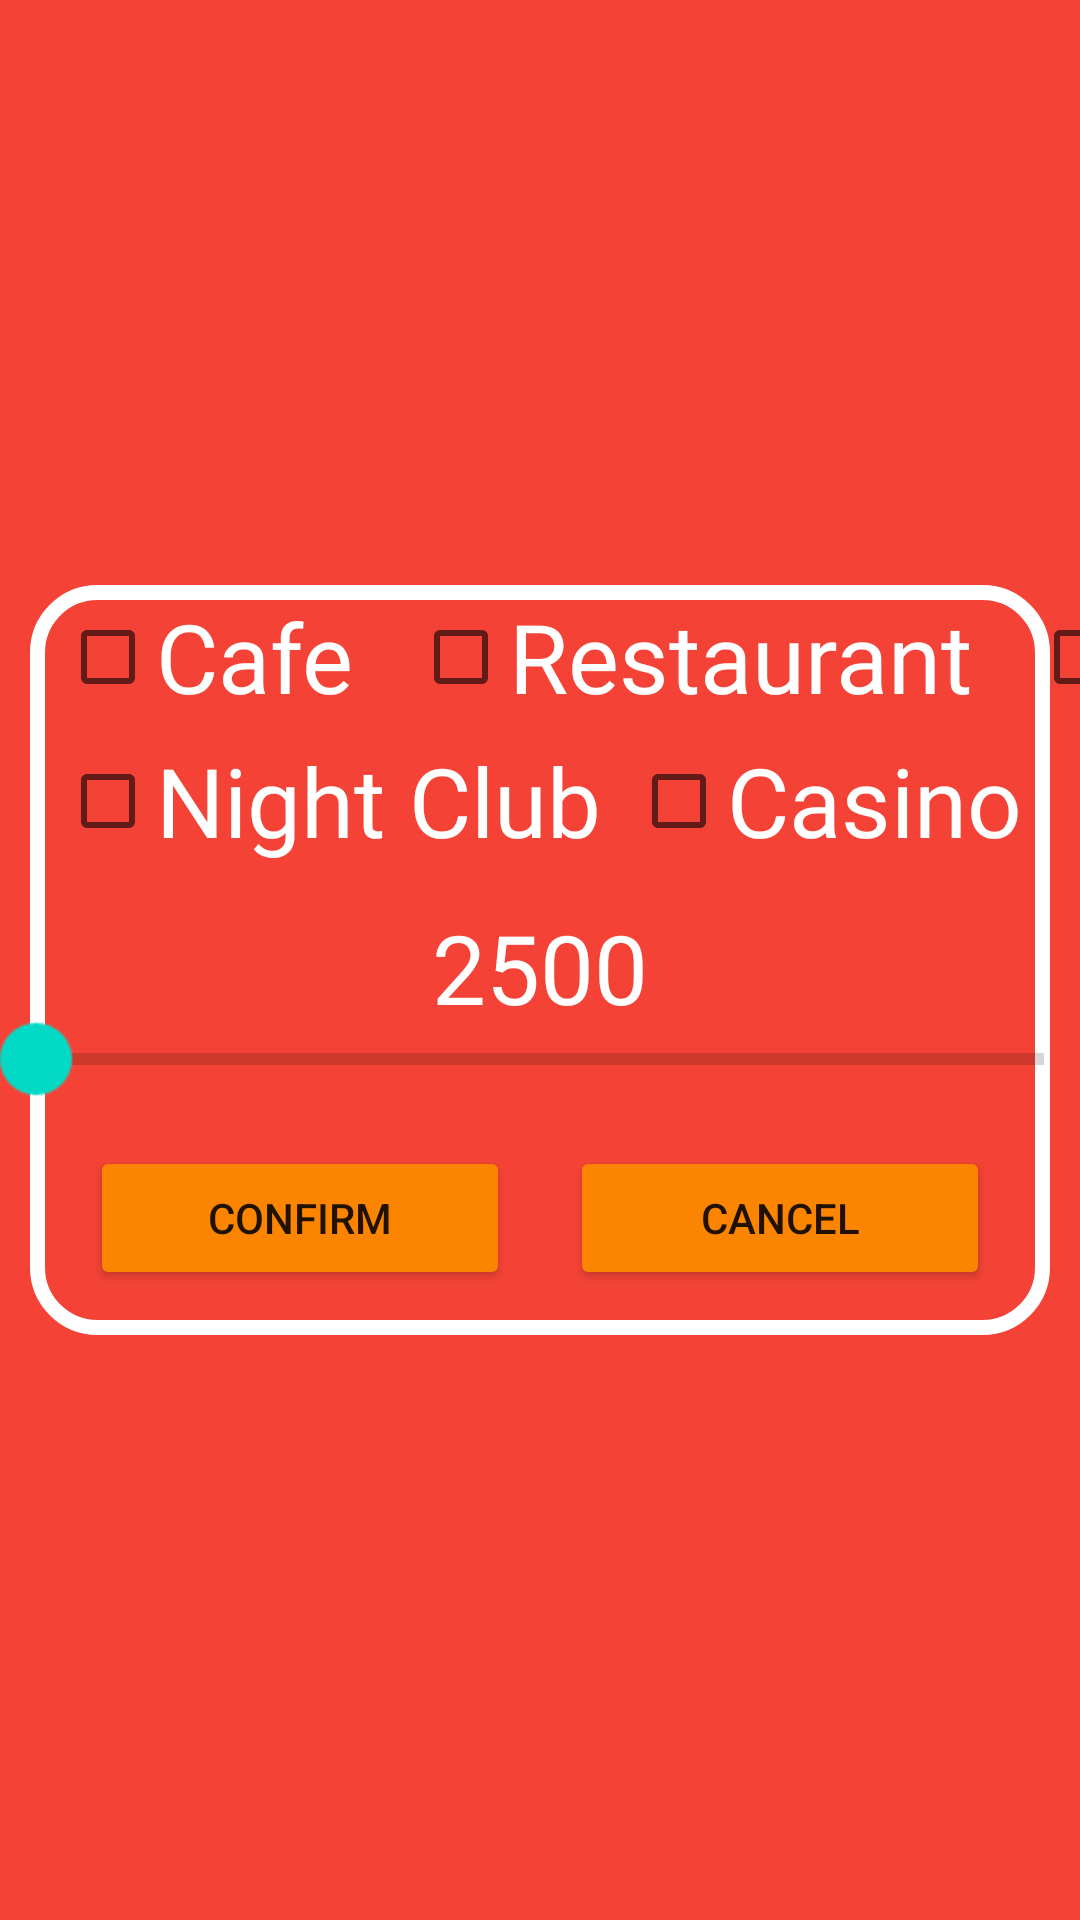

Android layout source for this screen:
<!-- AndroidManifest.xml: application theme Theme.CheckUP -->
<!-- res/layout/filter_maps_dialog.xml -->
<?xml version="1.0" encoding="utf-8"?>
<androidx.constraintlayout.widget.ConstraintLayout xmlns:android="http://schemas.android.com/apk/res/android"
    xmlns:app="http://schemas.android.com/apk/res-auto"
    xmlns:tools="http://schemas.android.com/tools"
    android:layout_width="match_parent"
    android:layout_height="wrap_content"
    android:background="#F44336">

    <View
        android:id="@+id/view"
        android:layout_width="match_parent"
        android:layout_height="250dp"
        android:layout_margin="10dp"
        android:background="@drawable/border"
        app:layout_constraintBottom_toBottomOf="parent"
        app:layout_constraintEnd_toEndOf="parent"
        app:layout_constraintStart_toStartOf="parent"
        app:layout_constraintTop_toTopOf="parent" />

    <CheckBox
        android:id="@+id/cafe_check"
        android:layout_width="wrap_content"
        android:layout_height="wrap_content"
        android:fontFamily="@font/yanone_medium"
        android:text="Cafe"
        android:textSize="32sp"
        android:textColor="@color/white"
        android:layout_marginStart="10dp"
        app:layout_constraintStart_toStartOf="@id/view"
        app:layout_constraintTop_toTopOf="@id/view" />

    <CheckBox
        android:id="@+id/restaurant_check"
        android:layout_width="wrap_content"
        android:layout_height="wrap_content"
        android:fontFamily="@font/yanone_medium"
        android:textColor="@color/white"
        android:text="Restaurant"
        android:textSize="32sp"
        android:layout_marginStart="20dp"
        app:layout_constraintStart_toEndOf="@id/cafe_check"
        app:layout_constraintTop_toTopOf="@id/view" />

    <CheckBox
        android:id="@+id/bar_check"
        android:layout_width="wrap_content"
        android:layout_height="wrap_content"
        android:fontFamily="@font/yanone_medium"
        android:text="Bar"
        android:textSize="32sp"
        android:textColor="@color/white"
        android:layout_marginStart="20dp"
        app:layout_constraintStart_toEndOf="@id/restaurant_check"
        app:layout_constraintTop_toTopOf="@id/view" />

    <CheckBox
        android:id="@+id/night_club_check"
        android:layout_width="wrap_content"
        android:layout_height="wrap_content"
        android:fontFamily="@font/yanone_medium"
        android:text="Night Club"
        android:textSize="32sp"
        android:textColor="@color/white"
        android:layout_marginStart="10dp"
        app:layout_constraintStart_toStartOf="@id/view"
        app:layout_constraintTop_toBottomOf="@id/cafe_check"/>

    <CheckBox
        android:id="@+id/casino_check"
        android:layout_width="wrap_content"
        android:layout_height="wrap_content"
        android:fontFamily="@font/yanone_medium"
        android:text="Casino"
        android:textSize="32sp"
        android:textColor="@color/white"
        android:layout_marginStart="10dp"
        app:layout_constraintStart_toEndOf="@id/night_club_check"
        app:layout_goneMarginStart="10dp"
        app:layout_constraintTop_toBottomOf="@id/cafe_check"/>

    <TextView
        android:id="@+id/range_display"
        android:layout_width="wrap_content"
        android:layout_height="wrap_content"
        android:text="2500"
        app:layout_constraintStart_toStartOf="@id/view"
        android:textColor="@color/white"
        android:textSize="32sp"
        android:fontFamily="@font/yanone_medium"
        app:layout_constraintEnd_toEndOf="@id/view"
        app:layout_constraintTop_toBottomOf="@id/night_club_check"
        android:layout_marginTop="10dp"/>

    <SeekBar
        android:id="@+id/seekbar"
        android:layout_width="200dp"
        android:layout_height="wrap_content"
        app:layout_constraintStart_toStartOf="@id/view"
        app:layout_constraintEnd_toEndOf="@id/view"
        android:scaleY="2"
        android:scaleX="2"
        android:max="5000"
        android:progress="0"
        app:layout_constraintTop_toBottomOf="@id/range_display"/>

    <Button
        android:id="@+id/confirm_filter"
        android:layout_width="140dp"
        android:layout_height="wrap_content"
        android:backgroundTint="#fb8500"
        android:text="Confirm"
        android:layout_marginStart="20dp"
        android:layout_marginTop="20dp"
        app:layout_constraintStart_toStartOf="@id/view"
        app:layout_constraintTop_toBottomOf="@id/seekbar"/>

    <Button
        android:id="@+id/cancel_filter"
        android:layout_width="140dp"
        android:layout_height="wrap_content"
        android:backgroundTint="#fb8500"
        android:text="Cancel"
        app:layout_constraintEnd_toEndOf="@id/view"
        app:layout_constraintTop_toBottomOf="@id/seekbar"
        android:layout_marginEnd="20dp"
        android:layout_marginTop="20dp"/>


</androidx.constraintlayout.widget.ConstraintLayout>
<!-- resources referenced by this layout -->
<resources>
  <!-- drawable border (drawable) -->
  <?xml version="1.0" encoding="UTF-8"?>
  <shape xmlns:android="http://schemas.android.com/apk/res/android" android:shape="rectangle">
      <corners android:radius="20dp"/>
      <padding android:left="10dp" android:right="10dp" android:top="10dp" android:bottom="10dp"/>
      <stroke android:width="5dp" android:color="#FFFFFF"/>
  </shape>
  <style name="Theme.CheckUP" parent="Theme.MaterialComponents.DayNight.NoActionBar">
          
          <item name="colorPrimary">@color/purple_500</item>
          <item name="colorPrimaryVariant">@color/purple_700</item>
          <item name="colorOnPrimary">@color/white</item>
          
          <item name="colorSecondary">@color/teal_200</item>
          <item name="colorSecondaryVariant">@color/teal_700</item>
          <item name="colorOnSecondary">@color/black</item>
          
          <item name="android:statusBarColor">?attr/colorPrimaryVariant</item>
          
      </style>
  <!-- not gathered from this repository: default colours our renderer supplied (Android Studio template values) -->
  <color name="purple_500">#FF6200EE</color>
  <color name="purple_700">#FF3700B3</color>
  <color name="teal_200">#FF03DAC5</color>
  <color name="teal_700">#FF018786</color>
  <color name="black">#FF000000</color>
  <color name="white">#FFFFFFFF</color>
</resources>
